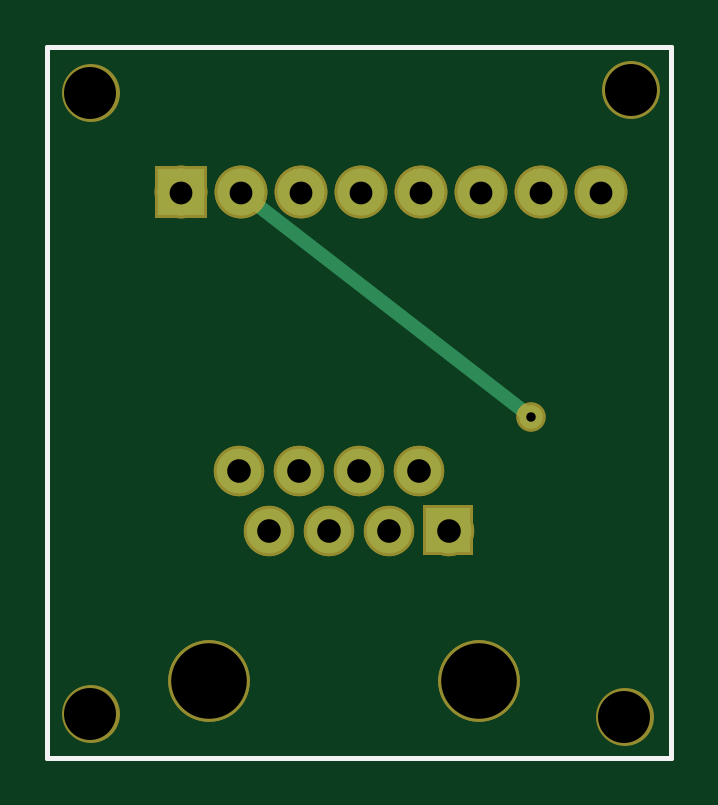
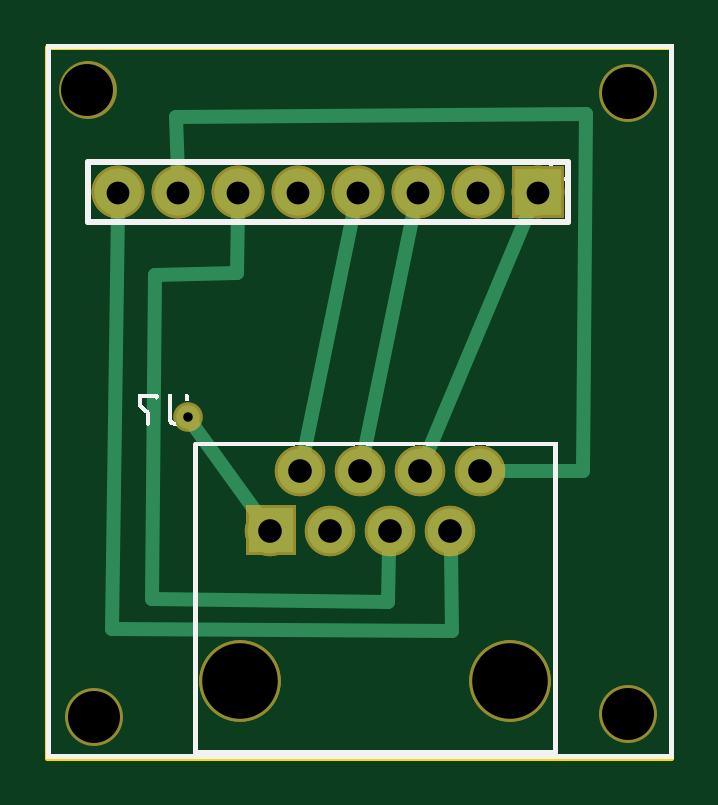
Circuit board: 8 layer files. Board 26.4 x 30.1 mm.
- outline: Arduino_FingerIn_doorOpener-PCB-boards_PCB2_854574490_contour.gm1 (370 bytes)
- bottom_copper: Arduino_FingerIn_doorOpener-PCB-boards_PCB2_854574490_copperBottom.gbl (4325 bytes)
- top_copper: Arduino_FingerIn_doorOpener-PCB-boards_PCB2_854574490_copperTop.gtl (3856 bytes)
- drill: Arduino_FingerIn_doorOpener-PCB-boards_PCB2_854574490_drill.txt (521 bytes)
- bottom_mask: Arduino_FingerIn_doorOpener-PCB-boards_PCB2_854574490_maskBottom.gbs (3971 bytes)
- top_mask: Arduino_FingerIn_doorOpener-PCB-boards_PCB2_854574490_maskTop.gts (3971 bytes)
- bottom_silk: Arduino_FingerIn_doorOpener-PCB-boards_PCB2_854574490_silkBottom.gbo (64331 bytes)
- top_silk: Arduino_FingerIn_doorOpener-PCB-boards_PCB2_854574490_silkTop.gto (360 bytes)

=== outline: Arduino_FingerIn_doorOpener-PCB-boards_PCB2_854574490_contour.gm1 ===
G04 MADE WITH FRITZING*
G04 WWW.FRITZING.ORG*
G04 DOUBLE SIDED*
G04 HOLES PLATED*
G04 CONTOUR ON CENTER OF CONTOUR VECTOR*
%ASAXBY*%
%FSLAX23Y23*%
%MOIN*%
%OFA0B0*%
%SFA1.0B1.0*%
%ADD10R,1.047830X1.192660*%
%ADD11C,0.008000*%
%ADD10C,0.008*%
%LNCONTOUR*%
G90*
G70*
G54D10*
G54D11*
X4Y1189D02*
X1044Y1189D01*
X1044Y4D01*
X4Y4D01*
X4Y1189D01*
D02*
G04 End of contour*
M02*
=== bottom_copper: Arduino_FingerIn_doorOpener-PCB-boards_PCB2_854574490_copperBottom.gbl ===
G04 MADE WITH FRITZING*
G04 WWW.FRITZING.ORG*
G04 DOUBLE SIDED*
G04 HOLES PLATED*
G04 CONTOUR ON CENTER OF CONTOUR VECTOR*
%ASAXBY*%
%FSLAX23Y23*%
%MOIN*%
%OFA0B0*%
%SFA1.0B1.0*%
%ADD10C,0.074000*%
%ADD11C,0.078000*%
%ADD12C,0.039370*%
%ADD13R,0.078000X0.078000*%
%ADD14C,0.024000*%
%ADD15R,0.001000X0.001000*%
%LNCOPPER0*%
G90*
G70*
G54D10*
X323Y482D03*
X373Y382D03*
X423Y482D03*
X523Y482D03*
X623Y482D03*
X473Y382D03*
X573Y382D03*
X673Y382D03*
X323Y482D03*
X373Y382D03*
X423Y482D03*
X523Y482D03*
X623Y482D03*
X473Y382D03*
X573Y382D03*
X673Y382D03*
G54D11*
X227Y946D03*
X327Y946D03*
X427Y946D03*
X527Y946D03*
X627Y946D03*
X727Y946D03*
X827Y946D03*
X927Y946D03*
X227Y946D03*
X327Y946D03*
X427Y946D03*
X527Y946D03*
X627Y946D03*
X727Y946D03*
X827Y946D03*
X927Y946D03*
G54D12*
X810Y572D03*
G54D13*
X227Y946D03*
X227Y946D03*
G54D14*
X936Y218D02*
X369Y215D01*
D02*
X369Y215D02*
X372Y351D01*
D02*
X927Y916D02*
X936Y218D01*
D02*
X533Y916D02*
X617Y512D01*
D02*
X411Y510D02*
X239Y918D01*
D02*
X827Y976D02*
X829Y1071D01*
D02*
X829Y1071D02*
X146Y1077D01*
D02*
X146Y1077D02*
X151Y482D01*
D02*
X151Y482D02*
X292Y482D01*
D02*
X727Y916D02*
X728Y811D01*
D02*
X728Y811D02*
X865Y809D01*
D02*
X865Y809D02*
X870Y269D01*
D02*
X870Y269D02*
X477Y263D01*
D02*
X477Y263D02*
X474Y351D01*
D02*
X433Y916D02*
X517Y512D01*
D02*
X799Y557D02*
X691Y407D01*
G54D15*
X635Y420D02*
X708Y420D01*
X635Y419D02*
X708Y419D01*
X635Y418D02*
X708Y418D01*
X635Y417D02*
X708Y417D01*
X635Y416D02*
X708Y416D01*
X635Y415D02*
X708Y415D01*
X635Y414D02*
X708Y414D01*
X635Y413D02*
X708Y413D01*
X635Y412D02*
X708Y412D01*
X635Y411D02*
X708Y411D01*
X635Y410D02*
X708Y410D01*
X635Y409D02*
X708Y409D01*
X635Y408D02*
X708Y408D01*
X635Y407D02*
X708Y407D01*
X635Y406D02*
X708Y406D01*
X635Y405D02*
X708Y405D01*
X635Y404D02*
X708Y404D01*
X635Y403D02*
X671Y403D01*
X673Y403D02*
X708Y403D01*
X635Y402D02*
X665Y402D01*
X678Y402D02*
X708Y402D01*
X635Y401D02*
X663Y401D01*
X681Y401D02*
X708Y401D01*
X635Y400D02*
X661Y400D01*
X683Y400D02*
X708Y400D01*
X635Y399D02*
X660Y399D01*
X684Y399D02*
X708Y399D01*
X635Y398D02*
X658Y398D01*
X685Y398D02*
X708Y398D01*
X635Y397D02*
X657Y397D01*
X686Y397D02*
X708Y397D01*
X635Y396D02*
X656Y396D01*
X687Y396D02*
X708Y396D01*
X635Y395D02*
X656Y395D01*
X688Y395D02*
X708Y395D01*
X635Y394D02*
X655Y394D01*
X689Y394D02*
X708Y394D01*
X635Y393D02*
X654Y393D01*
X689Y393D02*
X708Y393D01*
X635Y392D02*
X654Y392D01*
X690Y392D02*
X708Y392D01*
X635Y391D02*
X653Y391D01*
X690Y391D02*
X708Y391D01*
X635Y390D02*
X653Y390D01*
X691Y390D02*
X708Y390D01*
X635Y389D02*
X653Y389D01*
X691Y389D02*
X708Y389D01*
X635Y388D02*
X652Y388D01*
X691Y388D02*
X708Y388D01*
X635Y387D02*
X652Y387D01*
X692Y387D02*
X708Y387D01*
X635Y386D02*
X652Y386D01*
X692Y386D02*
X708Y386D01*
X635Y385D02*
X652Y385D01*
X692Y385D02*
X708Y385D01*
X635Y384D02*
X652Y384D01*
X692Y384D02*
X708Y384D01*
X635Y383D02*
X652Y383D01*
X692Y383D02*
X708Y383D01*
X635Y382D02*
X652Y382D01*
X692Y382D02*
X708Y382D01*
X635Y381D02*
X652Y381D01*
X692Y381D02*
X708Y381D01*
X635Y380D02*
X652Y380D01*
X692Y380D02*
X708Y380D01*
X635Y379D02*
X652Y379D01*
X691Y379D02*
X708Y379D01*
X635Y378D02*
X652Y378D01*
X691Y378D02*
X708Y378D01*
X635Y377D02*
X653Y377D01*
X691Y377D02*
X708Y377D01*
X635Y376D02*
X653Y376D01*
X691Y376D02*
X708Y376D01*
X635Y375D02*
X654Y375D01*
X690Y375D02*
X708Y375D01*
X635Y374D02*
X654Y374D01*
X690Y374D02*
X708Y374D01*
X635Y373D02*
X655Y373D01*
X689Y373D02*
X708Y373D01*
X635Y372D02*
X655Y372D01*
X688Y372D02*
X708Y372D01*
X635Y371D02*
X656Y371D01*
X688Y371D02*
X708Y371D01*
X635Y370D02*
X657Y370D01*
X687Y370D02*
X708Y370D01*
X635Y369D02*
X658Y369D01*
X686Y369D02*
X708Y369D01*
X635Y368D02*
X659Y368D01*
X684Y368D02*
X708Y368D01*
X635Y367D02*
X660Y367D01*
X683Y367D02*
X708Y367D01*
X635Y366D02*
X662Y366D01*
X681Y366D02*
X708Y366D01*
X635Y365D02*
X664Y365D01*
X679Y365D02*
X708Y365D01*
X635Y364D02*
X668Y364D01*
X675Y364D02*
X708Y364D01*
X635Y363D02*
X708Y363D01*
X635Y362D02*
X708Y362D01*
X635Y361D02*
X708Y361D01*
X635Y360D02*
X708Y360D01*
X635Y359D02*
X708Y359D01*
X635Y358D02*
X708Y358D01*
X635Y357D02*
X708Y357D01*
X635Y356D02*
X708Y356D01*
X635Y355D02*
X708Y355D01*
X635Y354D02*
X708Y354D01*
X635Y353D02*
X708Y353D01*
X635Y352D02*
X708Y352D01*
X635Y351D02*
X708Y351D01*
X635Y350D02*
X708Y350D01*
X635Y349D02*
X708Y349D01*
X635Y348D02*
X708Y348D01*
X635Y347D02*
X708Y347D01*
D02*
G04 End of Copper0*
M02*
=== top_copper: Arduino_FingerIn_doorOpener-PCB-boards_PCB2_854574490_copperTop.gtl ===
G04 MADE WITH FRITZING*
G04 WWW.FRITZING.ORG*
G04 DOUBLE SIDED*
G04 HOLES PLATED*
G04 CONTOUR ON CENTER OF CONTOUR VECTOR*
%ASAXBY*%
%FSLAX23Y23*%
%MOIN*%
%OFA0B0*%
%SFA1.0B1.0*%
%ADD10C,0.074000*%
%ADD11C,0.078000*%
%ADD12C,0.039370*%
%ADD13R,0.078000X0.078000*%
%ADD14C,0.024000*%
%ADD15R,0.001000X0.001000*%
%LNCOPPER1*%
G90*
G70*
G54D10*
X323Y482D03*
X373Y382D03*
X423Y482D03*
X523Y482D03*
X623Y482D03*
X473Y382D03*
X573Y382D03*
X673Y382D03*
X323Y482D03*
X373Y382D03*
X423Y482D03*
X523Y482D03*
X623Y482D03*
X473Y382D03*
X573Y382D03*
X673Y382D03*
G54D11*
X227Y946D03*
X327Y946D03*
X427Y946D03*
X527Y946D03*
X627Y946D03*
X727Y946D03*
X827Y946D03*
X927Y946D03*
X227Y946D03*
X327Y946D03*
X427Y946D03*
X527Y946D03*
X627Y946D03*
X727Y946D03*
X827Y946D03*
X927Y946D03*
G54D12*
X810Y572D03*
G54D13*
X227Y946D03*
X227Y946D03*
G54D14*
X351Y927D02*
X795Y584D01*
G54D15*
X635Y420D02*
X708Y420D01*
X635Y419D02*
X708Y419D01*
X635Y418D02*
X708Y418D01*
X635Y417D02*
X708Y417D01*
X635Y416D02*
X708Y416D01*
X635Y415D02*
X708Y415D01*
X635Y414D02*
X708Y414D01*
X635Y413D02*
X708Y413D01*
X635Y412D02*
X708Y412D01*
X635Y411D02*
X708Y411D01*
X635Y410D02*
X708Y410D01*
X635Y409D02*
X708Y409D01*
X635Y408D02*
X708Y408D01*
X635Y407D02*
X708Y407D01*
X635Y406D02*
X708Y406D01*
X635Y405D02*
X708Y405D01*
X635Y404D02*
X708Y404D01*
X635Y403D02*
X671Y403D01*
X673Y403D02*
X708Y403D01*
X635Y402D02*
X665Y402D01*
X678Y402D02*
X708Y402D01*
X635Y401D02*
X663Y401D01*
X681Y401D02*
X708Y401D01*
X635Y400D02*
X661Y400D01*
X683Y400D02*
X708Y400D01*
X635Y399D02*
X660Y399D01*
X684Y399D02*
X708Y399D01*
X635Y398D02*
X658Y398D01*
X685Y398D02*
X708Y398D01*
X635Y397D02*
X657Y397D01*
X686Y397D02*
X708Y397D01*
X635Y396D02*
X656Y396D01*
X687Y396D02*
X708Y396D01*
X635Y395D02*
X656Y395D01*
X688Y395D02*
X708Y395D01*
X635Y394D02*
X655Y394D01*
X689Y394D02*
X708Y394D01*
X635Y393D02*
X654Y393D01*
X689Y393D02*
X708Y393D01*
X635Y392D02*
X654Y392D01*
X690Y392D02*
X708Y392D01*
X635Y391D02*
X653Y391D01*
X690Y391D02*
X708Y391D01*
X635Y390D02*
X653Y390D01*
X691Y390D02*
X708Y390D01*
X635Y389D02*
X653Y389D01*
X691Y389D02*
X708Y389D01*
X635Y388D02*
X652Y388D01*
X691Y388D02*
X708Y388D01*
X635Y387D02*
X652Y387D01*
X692Y387D02*
X708Y387D01*
X635Y386D02*
X652Y386D01*
X692Y386D02*
X708Y386D01*
X635Y385D02*
X652Y385D01*
X692Y385D02*
X708Y385D01*
X635Y384D02*
X652Y384D01*
X692Y384D02*
X708Y384D01*
X635Y383D02*
X652Y383D01*
X692Y383D02*
X708Y383D01*
X635Y382D02*
X652Y382D01*
X692Y382D02*
X708Y382D01*
X635Y381D02*
X652Y381D01*
X692Y381D02*
X708Y381D01*
X635Y380D02*
X652Y380D01*
X692Y380D02*
X708Y380D01*
X635Y379D02*
X652Y379D01*
X691Y379D02*
X708Y379D01*
X635Y378D02*
X652Y378D01*
X691Y378D02*
X708Y378D01*
X635Y377D02*
X653Y377D01*
X691Y377D02*
X708Y377D01*
X635Y376D02*
X653Y376D01*
X691Y376D02*
X708Y376D01*
X635Y375D02*
X654Y375D01*
X690Y375D02*
X708Y375D01*
X635Y374D02*
X654Y374D01*
X690Y374D02*
X708Y374D01*
X635Y373D02*
X655Y373D01*
X689Y373D02*
X708Y373D01*
X635Y372D02*
X655Y372D01*
X688Y372D02*
X708Y372D01*
X635Y371D02*
X656Y371D01*
X688Y371D02*
X708Y371D01*
X635Y370D02*
X657Y370D01*
X687Y370D02*
X708Y370D01*
X635Y369D02*
X658Y369D01*
X686Y369D02*
X708Y369D01*
X635Y368D02*
X659Y368D01*
X684Y368D02*
X708Y368D01*
X635Y367D02*
X660Y367D01*
X683Y367D02*
X708Y367D01*
X635Y366D02*
X662Y366D01*
X681Y366D02*
X708Y366D01*
X635Y365D02*
X664Y365D01*
X679Y365D02*
X708Y365D01*
X635Y364D02*
X668Y364D01*
X675Y364D02*
X708Y364D01*
X635Y363D02*
X708Y363D01*
X635Y362D02*
X708Y362D01*
X635Y361D02*
X708Y361D01*
X635Y360D02*
X708Y360D01*
X635Y359D02*
X708Y359D01*
X635Y358D02*
X708Y358D01*
X635Y357D02*
X708Y357D01*
X635Y356D02*
X708Y356D01*
X635Y355D02*
X708Y355D01*
X635Y354D02*
X708Y354D01*
X635Y353D02*
X708Y353D01*
X635Y352D02*
X708Y352D01*
X635Y351D02*
X708Y351D01*
X635Y350D02*
X708Y350D01*
X635Y349D02*
X708Y349D01*
X635Y348D02*
X708Y348D01*
X635Y347D02*
X708Y347D01*
D02*
G04 End of Copper1*
M02*
=== drill: Arduino_FingerIn_doorOpener-PCB-boards_PCB2_854574490_drill.txt ===
; NON-PLATED HOLES START AT T1
; THROUGH (PLATED) HOLES START AT T100
M48
INCH
T1C0.086614
T2C0.125984
T100C0.039370
T101C0.015748
T102C0.038000
%
T1
X000757Y000770
X009773Y011174
X009658Y000713
X000757Y011116
T2
X007228Y001320
X002728Y001320
T100
X004228Y004820
X003228Y004820
X006228Y004820
X003728Y003820
X005728Y003820
X006728Y003820
X005228Y004820
X004728Y003820
T101
X008103Y005721
T102
X004268Y009457
X002268Y009457
X008268Y009457
X005268Y009457
X009268Y009457
X007268Y009457
X006268Y009457
X003268Y009457
T00
M30

=== bottom_mask: Arduino_FingerIn_doorOpener-PCB-boards_PCB2_854574490_maskBottom.gbs ===
G04 MADE WITH FRITZING*
G04 WWW.FRITZING.ORG*
G04 DOUBLE SIDED*
G04 HOLES PLATED*
G04 CONTOUR ON CENTER OF CONTOUR VECTOR*
%ASAXBY*%
%FSLAX23Y23*%
%MOIN*%
%OFA0B0*%
%SFA1.0B1.0*%
%ADD10C,0.084000*%
%ADD11C,0.135984*%
%ADD12C,0.088000*%
%ADD13C,0.049370*%
%ADD14C,0.096614*%
%ADD15R,0.088000X0.088000*%
%ADD16R,0.001000X0.001000*%
%LNMASK0*%
G90*
G70*
G54D10*
X323Y482D03*
X373Y382D03*
X423Y482D03*
X523Y482D03*
X623Y482D03*
X473Y382D03*
X573Y382D03*
X673Y382D03*
G54D11*
X723Y132D03*
X273Y132D03*
G54D10*
X323Y482D03*
X373Y382D03*
X423Y482D03*
X523Y482D03*
X623Y482D03*
X473Y382D03*
X573Y382D03*
X673Y382D03*
G54D11*
X723Y132D03*
X273Y132D03*
G54D12*
X227Y946D03*
X327Y946D03*
X427Y946D03*
X527Y946D03*
X627Y946D03*
X727Y946D03*
X827Y946D03*
X927Y946D03*
X227Y946D03*
X327Y946D03*
X427Y946D03*
X527Y946D03*
X627Y946D03*
X727Y946D03*
X827Y946D03*
X927Y946D03*
G54D13*
X810Y572D03*
G54D14*
X76Y1112D03*
X977Y1117D03*
X76Y77D03*
X966Y71D03*
G54D15*
X227Y946D03*
X227Y946D03*
G54D16*
X630Y425D02*
X713Y425D01*
X630Y424D02*
X713Y424D01*
X630Y423D02*
X713Y423D01*
X630Y422D02*
X713Y422D01*
X630Y421D02*
X713Y421D01*
X630Y420D02*
X713Y420D01*
X630Y419D02*
X713Y419D01*
X630Y418D02*
X713Y418D01*
X630Y417D02*
X713Y417D01*
X630Y416D02*
X713Y416D01*
X630Y415D02*
X713Y415D01*
X630Y414D02*
X713Y414D01*
X630Y413D02*
X713Y413D01*
X630Y412D02*
X713Y412D01*
X630Y411D02*
X713Y411D01*
X630Y410D02*
X713Y410D01*
X630Y409D02*
X713Y409D01*
X630Y408D02*
X713Y408D01*
X630Y407D02*
X713Y407D01*
X630Y406D02*
X713Y406D01*
X630Y405D02*
X713Y405D01*
X630Y404D02*
X713Y404D01*
X630Y403D02*
X713Y403D01*
X630Y402D02*
X713Y402D01*
X630Y401D02*
X713Y401D01*
X630Y400D02*
X713Y400D01*
X630Y399D02*
X713Y399D01*
X630Y398D02*
X671Y398D01*
X673Y398D02*
X713Y398D01*
X630Y397D02*
X666Y397D01*
X678Y397D02*
X713Y397D01*
X630Y396D02*
X664Y396D01*
X680Y396D02*
X713Y396D01*
X630Y395D02*
X662Y395D01*
X681Y395D02*
X713Y395D01*
X630Y394D02*
X661Y394D01*
X682Y394D02*
X713Y394D01*
X630Y393D02*
X660Y393D01*
X683Y393D02*
X713Y393D01*
X630Y392D02*
X659Y392D01*
X684Y392D02*
X713Y392D01*
X630Y391D02*
X659Y391D01*
X685Y391D02*
X713Y391D01*
X630Y390D02*
X658Y390D01*
X685Y390D02*
X713Y390D01*
X630Y389D02*
X658Y389D01*
X686Y389D02*
X713Y389D01*
X630Y388D02*
X657Y388D01*
X686Y388D02*
X713Y388D01*
X630Y387D02*
X657Y387D01*
X687Y387D02*
X713Y387D01*
X630Y386D02*
X657Y386D01*
X687Y386D02*
X713Y386D01*
X630Y385D02*
X657Y385D01*
X687Y385D02*
X713Y385D01*
X630Y384D02*
X657Y384D01*
X687Y384D02*
X713Y384D01*
X630Y383D02*
X657Y383D01*
X687Y383D02*
X713Y383D01*
X630Y382D02*
X657Y382D01*
X687Y382D02*
X713Y382D01*
X630Y381D02*
X657Y381D01*
X687Y381D02*
X713Y381D01*
X630Y380D02*
X657Y380D01*
X687Y380D02*
X713Y380D01*
X630Y379D02*
X657Y379D01*
X686Y379D02*
X713Y379D01*
X630Y378D02*
X658Y378D01*
X686Y378D02*
X713Y378D01*
X630Y377D02*
X658Y377D01*
X686Y377D02*
X713Y377D01*
X630Y376D02*
X659Y376D01*
X685Y376D02*
X713Y376D01*
X630Y375D02*
X659Y375D01*
X684Y375D02*
X713Y375D01*
X630Y374D02*
X660Y374D01*
X684Y374D02*
X713Y374D01*
X630Y373D02*
X661Y373D01*
X683Y373D02*
X713Y373D01*
X630Y372D02*
X662Y372D01*
X682Y372D02*
X713Y372D01*
X630Y371D02*
X663Y371D01*
X680Y371D02*
X713Y371D01*
X630Y370D02*
X665Y370D01*
X679Y370D02*
X713Y370D01*
X630Y369D02*
X668Y369D01*
X676Y369D02*
X713Y369D01*
X630Y368D02*
X713Y368D01*
X630Y367D02*
X713Y367D01*
X630Y366D02*
X713Y366D01*
X630Y365D02*
X713Y365D01*
X630Y364D02*
X713Y364D01*
X630Y363D02*
X713Y363D01*
X630Y362D02*
X713Y362D01*
X630Y361D02*
X713Y361D01*
X630Y360D02*
X713Y360D01*
X630Y359D02*
X713Y359D01*
X630Y358D02*
X713Y358D01*
X630Y357D02*
X713Y357D01*
X630Y356D02*
X713Y356D01*
X630Y355D02*
X713Y355D01*
X630Y354D02*
X713Y354D01*
X630Y353D02*
X713Y353D01*
X630Y352D02*
X713Y352D01*
X630Y351D02*
X713Y351D01*
X630Y350D02*
X713Y350D01*
X630Y349D02*
X713Y349D01*
X630Y348D02*
X713Y348D01*
X630Y347D02*
X713Y347D01*
X630Y346D02*
X713Y346D01*
X630Y345D02*
X713Y345D01*
X630Y344D02*
X713Y344D01*
X630Y343D02*
X713Y343D01*
X630Y342D02*
X713Y342D01*
D02*
G04 End of Mask0*
M02*
=== top_mask: Arduino_FingerIn_doorOpener-PCB-boards_PCB2_854574490_maskTop.gts ===
G04 MADE WITH FRITZING*
G04 WWW.FRITZING.ORG*
G04 DOUBLE SIDED*
G04 HOLES PLATED*
G04 CONTOUR ON CENTER OF CONTOUR VECTOR*
%ASAXBY*%
%FSLAX23Y23*%
%MOIN*%
%OFA0B0*%
%SFA1.0B1.0*%
%ADD10C,0.084000*%
%ADD11C,0.135984*%
%ADD12C,0.088000*%
%ADD13C,0.049370*%
%ADD14C,0.096614*%
%ADD15R,0.088000X0.088000*%
%ADD16R,0.001000X0.001000*%
%LNMASK1*%
G90*
G70*
G54D10*
X323Y482D03*
X373Y382D03*
X423Y482D03*
X523Y482D03*
X623Y482D03*
X473Y382D03*
X573Y382D03*
X673Y382D03*
G54D11*
X723Y132D03*
X273Y132D03*
G54D10*
X323Y482D03*
X373Y382D03*
X423Y482D03*
X523Y482D03*
X623Y482D03*
X473Y382D03*
X573Y382D03*
X673Y382D03*
G54D11*
X723Y132D03*
X273Y132D03*
G54D12*
X227Y946D03*
X327Y946D03*
X427Y946D03*
X527Y946D03*
X627Y946D03*
X727Y946D03*
X827Y946D03*
X927Y946D03*
X227Y946D03*
X327Y946D03*
X427Y946D03*
X527Y946D03*
X627Y946D03*
X727Y946D03*
X827Y946D03*
X927Y946D03*
G54D13*
X810Y572D03*
G54D14*
X76Y1112D03*
X977Y1117D03*
X76Y77D03*
X966Y71D03*
G54D15*
X227Y946D03*
X227Y946D03*
G54D16*
X630Y425D02*
X713Y425D01*
X630Y424D02*
X713Y424D01*
X630Y423D02*
X713Y423D01*
X630Y422D02*
X713Y422D01*
X630Y421D02*
X713Y421D01*
X630Y420D02*
X713Y420D01*
X630Y419D02*
X713Y419D01*
X630Y418D02*
X713Y418D01*
X630Y417D02*
X713Y417D01*
X630Y416D02*
X713Y416D01*
X630Y415D02*
X713Y415D01*
X630Y414D02*
X713Y414D01*
X630Y413D02*
X713Y413D01*
X630Y412D02*
X713Y412D01*
X630Y411D02*
X713Y411D01*
X630Y410D02*
X713Y410D01*
X630Y409D02*
X713Y409D01*
X630Y408D02*
X713Y408D01*
X630Y407D02*
X713Y407D01*
X630Y406D02*
X713Y406D01*
X630Y405D02*
X713Y405D01*
X630Y404D02*
X713Y404D01*
X630Y403D02*
X713Y403D01*
X630Y402D02*
X713Y402D01*
X630Y401D02*
X713Y401D01*
X630Y400D02*
X713Y400D01*
X630Y399D02*
X713Y399D01*
X630Y398D02*
X671Y398D01*
X673Y398D02*
X713Y398D01*
X630Y397D02*
X666Y397D01*
X678Y397D02*
X713Y397D01*
X630Y396D02*
X664Y396D01*
X680Y396D02*
X713Y396D01*
X630Y395D02*
X662Y395D01*
X681Y395D02*
X713Y395D01*
X630Y394D02*
X661Y394D01*
X682Y394D02*
X713Y394D01*
X630Y393D02*
X660Y393D01*
X683Y393D02*
X713Y393D01*
X630Y392D02*
X659Y392D01*
X684Y392D02*
X713Y392D01*
X630Y391D02*
X659Y391D01*
X685Y391D02*
X713Y391D01*
X630Y390D02*
X658Y390D01*
X685Y390D02*
X713Y390D01*
X630Y389D02*
X658Y389D01*
X686Y389D02*
X713Y389D01*
X630Y388D02*
X657Y388D01*
X686Y388D02*
X713Y388D01*
X630Y387D02*
X657Y387D01*
X687Y387D02*
X713Y387D01*
X630Y386D02*
X657Y386D01*
X687Y386D02*
X713Y386D01*
X630Y385D02*
X657Y385D01*
X687Y385D02*
X713Y385D01*
X630Y384D02*
X657Y384D01*
X687Y384D02*
X713Y384D01*
X630Y383D02*
X657Y383D01*
X687Y383D02*
X713Y383D01*
X630Y382D02*
X657Y382D01*
X687Y382D02*
X713Y382D01*
X630Y381D02*
X657Y381D01*
X687Y381D02*
X713Y381D01*
X630Y380D02*
X657Y380D01*
X687Y380D02*
X713Y380D01*
X630Y379D02*
X657Y379D01*
X686Y379D02*
X713Y379D01*
X630Y378D02*
X658Y378D01*
X686Y378D02*
X713Y378D01*
X630Y377D02*
X658Y377D01*
X686Y377D02*
X713Y377D01*
X630Y376D02*
X659Y376D01*
X685Y376D02*
X713Y376D01*
X630Y375D02*
X659Y375D01*
X684Y375D02*
X713Y375D01*
X630Y374D02*
X660Y374D01*
X684Y374D02*
X713Y374D01*
X630Y373D02*
X661Y373D01*
X683Y373D02*
X713Y373D01*
X630Y372D02*
X662Y372D01*
X682Y372D02*
X713Y372D01*
X630Y371D02*
X663Y371D01*
X680Y371D02*
X713Y371D01*
X630Y370D02*
X665Y370D01*
X679Y370D02*
X713Y370D01*
X630Y369D02*
X668Y369D01*
X676Y369D02*
X713Y369D01*
X630Y368D02*
X713Y368D01*
X630Y367D02*
X713Y367D01*
X630Y366D02*
X713Y366D01*
X630Y365D02*
X713Y365D01*
X630Y364D02*
X713Y364D01*
X630Y363D02*
X713Y363D01*
X630Y362D02*
X713Y362D01*
X630Y361D02*
X713Y361D01*
X630Y360D02*
X713Y360D01*
X630Y359D02*
X713Y359D01*
X630Y358D02*
X713Y358D01*
X630Y357D02*
X713Y357D01*
X630Y356D02*
X713Y356D01*
X630Y355D02*
X713Y355D01*
X630Y354D02*
X713Y354D01*
X630Y353D02*
X713Y353D01*
X630Y352D02*
X713Y352D01*
X630Y351D02*
X713Y351D01*
X630Y350D02*
X713Y350D01*
X630Y349D02*
X713Y349D01*
X630Y348D02*
X713Y348D01*
X630Y347D02*
X713Y347D01*
X630Y346D02*
X713Y346D01*
X630Y345D02*
X713Y345D01*
X630Y344D02*
X713Y344D01*
X630Y343D02*
X713Y343D01*
X630Y342D02*
X713Y342D01*
D02*
G04 End of Mask1*
M02*
=== bottom_silk: Arduino_FingerIn_doorOpener-PCB-boards_PCB2_854574490_silkBottom.gbo (64331 bytes, source omitted) ===
=== top_silk: Arduino_FingerIn_doorOpener-PCB-boards_PCB2_854574490_silkTop.gto ===
G04 MADE WITH FRITZING*
G04 WWW.FRITZING.ORG*
G04 DOUBLE SIDED*
G04 HOLES PLATED*
G04 CONTOUR ON CENTER OF CONTOUR VECTOR*
%ASAXBY*%
%FSLAX23Y23*%
%MOIN*%
%OFA0B0*%
%SFA1.0B1.0*%
%ADD10R,1.047830X1.192660X1.031830X1.176660*%
%ADD11C,0.008000*%
%LNSILK1*%
G90*
G70*
G54D11*
X4Y1189D02*
X1044Y1189D01*
X1044Y4D01*
X4Y4D01*
X4Y1189D01*
D02*
G04 End of Silk1*
M02*
